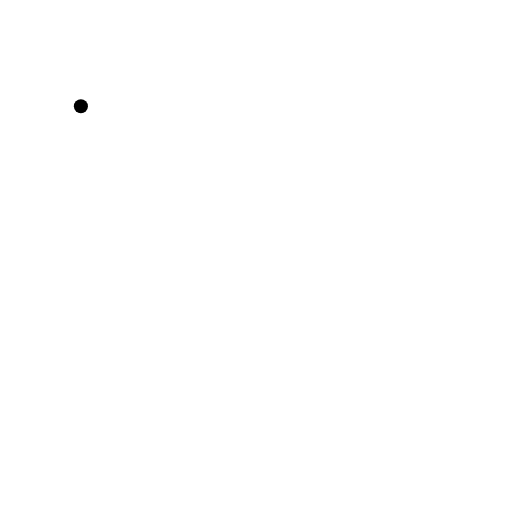
t = 0.00 s
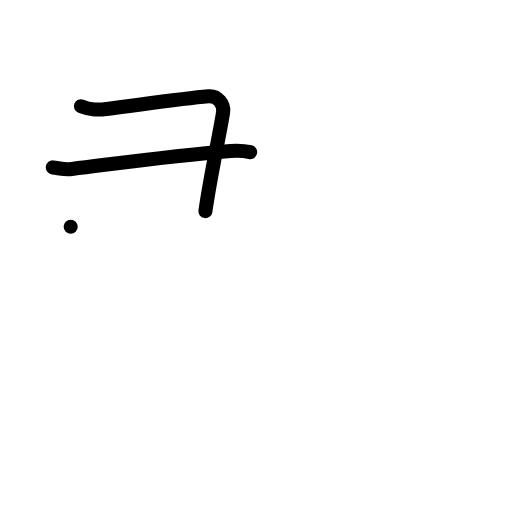
t = 2.00 s
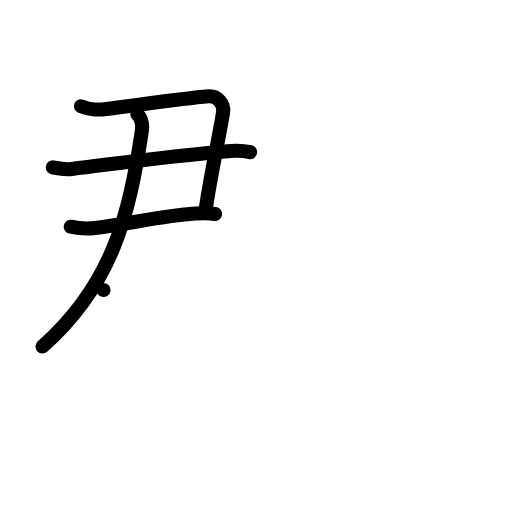
t = 4.00 s
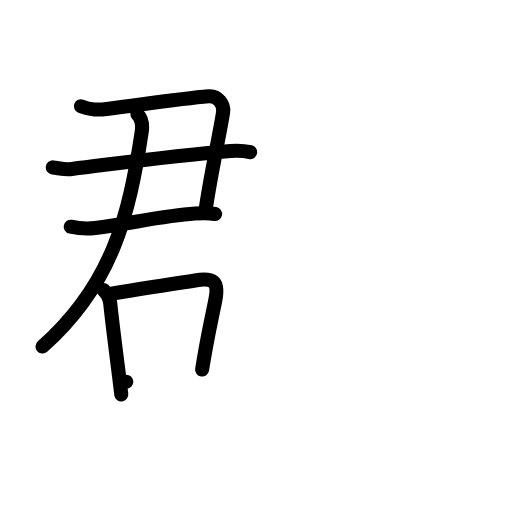
t = 6.00 s
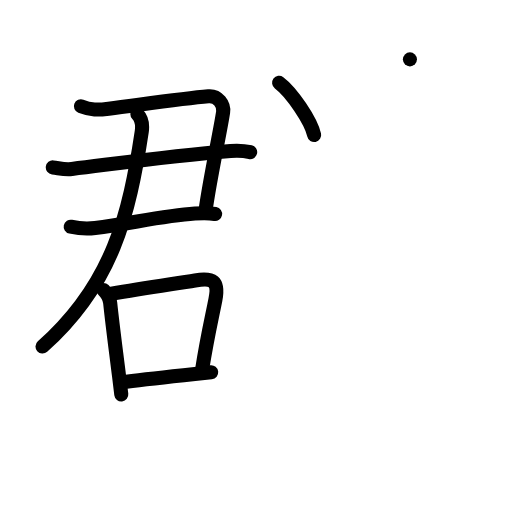
t = 8.00 s
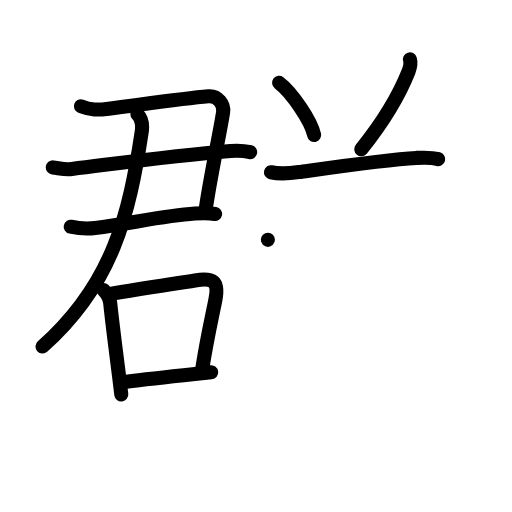
t = 10.00 s

The animated SVG that drew these frames (rendered in a browser with its animation timeline set to each time). Animation: 47 SMIL elements (animate=47); frames cover the first 10.00 s.

<?xml version="1.0" encoding="UTF-8"?>
<!--
AniKanjiVG is licensed by CC-BY-SA Paul C. Sommerhoff (https://bitbucket.org/sommerhoff/anikanjivg).
AniKanjiVG uses KanjiVG which is licensed by CC-BY-SA Ulrich Apel (http://kanjivg.tagaini.net).
See also http://creativecommons.org/licenses/by-sa/3.0/
-->
<svg xmlns:kvg='http://kanjivg.tagaini.net' xmlns='http://www.w3.org/2000/svg' width='109' height='109' viewBox='0 0 109 109' style='fill:none;stroke:#000000;stroke-width:3;stroke-linecap:round;stroke-linejoin:round;' id="kvg:kanji_07fa4"><g id="kvg:07fa4" kvg:element="群"><g id="kvg:07fa4-g1" kvg:element="君" kvg:position="left" kvg:phon="君"><g id="kvg:07fa4-g2" kvg:element="尹"><g id="kvg:07fa4-g3" kvg:element="⺕" kvg:variant="true" kvg:original="彑"><g id="kvg:07fa4-g4" kvg:element="尸" kvg:part="1"><path id="kvg:07fa4-s1" kvg:type="㇕c" d="M17.22,22.63c2.17,0.85,3.59,0.8,5.91,0.5c7.87-1.01,15.97-2.18,21.24-2.63c2.03-0.18,3.38,1.75,3.13,3.38c-0.69,4.54-2.68,13.37-3.77,21.07"><animate attributeName="d" begin="0.0s" dur="0.25s" from="M17.22,22.63C17.22,22.63,17.22,22.63,17.22,22.63" to="M17.22,22.63c2.17,0.85,3.59,0.8,5.91,0.5" />
<animate attributeName="d" begin="0.25s" dur="0.25s" from="M17.22,22.63c2.17,0.85,3.59,0.8,5.91,0.5c0,0,0,0,0,0,0" to="M17.22,22.63c2.17,0.85,3.59,0.8,5.91,0.5c7.87-1.01,15.97-2.18,21.24-2.63" />
<animate attributeName="d" begin="0.5s" dur="0.25s" from="M17.22,22.63c2.17,0.85,3.59,0.8,5.91,0.5c7.87-1.01,15.97-2.18,21.24-2.63c0,0,0,0,0,0,0" to="M17.22,22.63c2.17,0.85,3.59,0.8,5.91,0.5c7.87-1.01,15.97-2.18,21.24-2.63c2.03-0.18,3.38,1.75,3.13,3.38" />
<animate attributeName="d" begin="0.75s" dur="0.25s" from="M17.22,22.63c2.17,0.85,3.59,0.8,5.91,0.5c7.87-1.01,15.97-2.18,21.24-2.63c2.03-0.18,3.38,1.75,3.13,3.38c0,0,0,0,0,0,0" to="M17.22,22.63c2.17,0.85,3.59,0.8,5.91,0.5c7.87-1.01,15.97-2.18,21.24-2.63c2.03-0.18,3.38,1.75,3.13,3.38c-0.69,4.54-2.68,13.37-3.77,21.07" />
</path>
<path id="kvg:07fa4-s2" kvg:type="㇐" d="M11.24,35.64c1.41,0.17,2.52,0.54,4.07,0.34c11.86-1.47,21.69-2.86,33.78-3.84c1.73-0.14,3.03-0.02,4.17,0.26"><animate attributeName="d" begin="1.0s" dur="0.3333333333333333s" from="M11.24,35.64C11.24,35.64,11.24,35.64,11.24,35.64" to="M11.24,35.64c1.41,0.17,2.52,0.54,4.07,0.34" />
<animate attributeName="d" begin="1.3333333333333333s" dur="0.3333333333333333s" from="M11.24,35.64c1.41,0.17,2.52,0.54,4.07,0.34c0,0,0,0,0,0,0" to="M11.24,35.64c1.41,0.17,2.52,0.54,4.07,0.34c11.86-1.47,21.69-2.86,33.78-3.84" />
<animate attributeName="d" begin="1.6666666666666665s" dur="0.3333333333333333s" from="M11.24,35.64c1.41,0.17,2.52,0.54,4.07,0.34c11.86-1.47,21.69-2.86,33.78-3.84c0,0,0,0,0,0,0" to="M11.24,35.64c1.41,0.17,2.52,0.54,4.07,0.34c11.86-1.47,21.69-2.86,33.78-3.84c1.73-0.14,3.03-0.02,4.17,0.26" />
<animate attributeName="d" begin="0s" dur="1.0s" from="M-100,-100" to="M-100,-100" />
</path>
</g>
<path id="kvg:07fa4-s3" kvg:type="㇐" d="M15.05,48.26c1.91,0.42,3.23,0.53,5.2,0.28c7.35-0.91,14.47-2.61,21.25-3.07c1.44-0.1,2.87-0.16,4.29,0.1"><animate attributeName="d" begin="2.0s" dur="0.3333333333333333s" from="M15.05,48.26C15.05,48.26,15.05,48.26,15.05,48.26" to="M15.05,48.26c1.91,0.42,3.23,0.53,5.2,0.28" />
<animate attributeName="d" begin="2.3333333333333335s" dur="0.3333333333333333s" from="M15.05,48.26c1.91,0.42,3.23,0.53,5.2,0.28c0,0,0,0,0,0,0" to="M15.05,48.26c1.91,0.42,3.23,0.53,5.2,0.28c7.35-0.91,14.47-2.61,21.25-3.07" />
<animate attributeName="d" begin="2.6666666666666665s" dur="0.3333333333333333s" from="M15.05,48.26c1.91,0.42,3.23,0.53,5.2,0.28c7.35-0.91,14.47-2.61,21.25-3.07c0,0,0,0,0,0,0" to="M15.05,48.26c1.91,0.42,3.23,0.53,5.2,0.28c7.35-0.91,14.47-2.61,21.25-3.07c1.44-0.1,2.87-0.16,4.29,0.1" />
<animate attributeName="d" begin="0s" dur="2.0s" from="M-100,-100" to="M-100,-100" />
</path>
</g>
<g id="kvg:07fa4-g5" kvg:element="尸" kvg:part="2"><g id="kvg:07fa4-g6" kvg:element="丿"><path id="kvg:07fa4-s4" kvg:type="㇒" d="M29.25,24.31c0.9,0.93,1.1,2.48,0.93,3.67C27.5,45.75,24,60.5,9.05,73.78"><animate attributeName="d" begin="3.0s" dur="0.5s" from="M29.25,24.31C29.25,24.31,29.25,24.31,29.25,24.31" to="M29.25,24.31c0.9,0.93,1.1,2.48,0.93,3.67" />
<animate attributeName="d" begin="3.5s" dur="0.5s" from="M29.25,24.31c0.9,0.93,1.1,2.48,0.93,3.67c0,0,0,0,0,0,0" to="M29.25,24.31c0.9,0.93,1.1,2.48,0.93,3.67C27.5,45.75,24,60.5,9.05,73.78" />
<animate attributeName="d" begin="0s" dur="3.0s" from="M-100,-100" to="M-100,-100" />
</path>
</g>
</g>
</g>
<g id="kvg:07fa4-g7" kvg:element="口"><path id="kvg:07fa4-s5" kvg:type="㇑" d="M22.04,61.75c0.86,0.86,1.33,1.88,1.42,2.74c0.46,4.48,1.13,9.47,1.89,15.61c0.15,1.24,0.31,2.53,0.47,3.87"><animate attributeName="d" begin="4.0s" dur="0.3333333333333333s" from="M22.04,61.75C22.04,61.75,22.04,61.75,22.04,61.75" to="M22.04,61.75c0.86,0.86,1.33,1.88,1.42,2.74" />
<animate attributeName="d" begin="4.333333333333333s" dur="0.3333333333333333s" from="M22.04,61.75c0.86,0.86,1.33,1.88,1.42,2.74c0,0,0,0,0,0,0" to="M22.04,61.75c0.86,0.86,1.33,1.88,1.42,2.74c0.46,4.48,1.13,9.47,1.89,15.61" />
<animate attributeName="d" begin="4.666666666666667s" dur="0.3333333333333333s" from="M22.04,61.75c0.86,0.86,1.33,1.88,1.42,2.74c0.46,4.48,1.13,9.47,1.89,15.61c0,0,0,0,0,0,0" to="M22.04,61.75c0.86,0.86,1.33,1.88,1.42,2.74c0.46,4.48,1.13,9.47,1.89,15.61c0.15,1.24,0.31,2.53,0.47,3.87" />
<animate attributeName="d" begin="0s" dur="4.0s" from="M-100,-100" to="M-100,-100" />
</path>
<path id="kvg:07fa4-s6" kvg:type="㇕b" d="M23.72,62.54c7.04-1.22,13.63-2.15,17.8-2.83c3.83-0.62,5.11,0.07,4.34,4.06c-0.79,4.06-1.69,7.69-2.83,14.89"><animate attributeName="d" begin="5.0s" dur="0.3333333333333333s" from="M23.72,62.54C23.72,62.54,23.72,62.54,23.72,62.54" to="M23.72,62.54c7.04-1.22,13.63-2.15,17.8-2.83" />
<animate attributeName="d" begin="5.333333333333333s" dur="0.3333333333333333s" from="M23.72,62.54c7.04-1.22,13.63-2.15,17.8-2.83c0,0,0,0,0,0,0" to="M23.72,62.54c7.04-1.22,13.63-2.15,17.8-2.83c3.83-0.62,5.11,0.07,4.34,4.06" />
<animate attributeName="d" begin="5.666666666666667s" dur="0.3333333333333333s" from="M23.72,62.54c7.04-1.22,13.63-2.15,17.8-2.83c3.83-0.62,5.11,0.07,4.34,4.06c0,0,0,0,0,0,0" to="M23.72,62.54c7.04-1.22,13.63-2.15,17.8-2.83c3.83-0.62,5.11,0.07,4.34,4.06c-0.79,4.06-1.69,7.69-2.83,14.89" />
<animate attributeName="d" begin="0s" dur="5.0s" from="M-100,-100" to="M-100,-100" />
</path>
<path id="kvg:07fa4-s7" kvg:type="㇐b" d="M26.88,81.28c3.72-0.49,9.47-1.12,14.61-1.66c1.2-0.13,2.37-0.25,3.47-0.36"><animate attributeName="d" begin="6.0s" dur="0.5s" from="M26.88,81.28C26.88,81.28,26.88,81.28,26.88,81.28" to="M26.88,81.28c3.72-0.49,9.47-1.12,14.61-1.66" />
<animate attributeName="d" begin="6.5s" dur="0.5s" from="M26.88,81.28c3.72-0.49,9.47-1.12,14.61-1.66c0,0,0,0,0,0,0" to="M26.88,81.28c3.72-0.49,9.47-1.12,14.61-1.66c1.2-0.13,2.37-0.25,3.47-0.36" />
<animate attributeName="d" begin="0s" dur="6.0s" from="M-100,-100" to="M-100,-100" />
</path>
</g>
</g>
<g id="kvg:07fa4-g8" kvg:element="羊" kvg:position="right" kvg:radical="general"><path id="kvg:07fa4-s8" kvg:type="㇔" d="M59.42,17.63c2.63,1.96,6.8,8.07,7.46,11.12"><animate attributeName="d" begin="7.0s" dur="1.0s" from="M59.42,17.63C59.42,17.63,59.42,17.63,59.42,17.63" to="M59.42,17.63c2.63,1.96,6.8,8.07,7.46,11.12" />
<animate attributeName="d" begin="0s" dur="7.0s" from="M-100,-100" to="M-100,-100" />
</path>
<path id="kvg:07fa4-s9" kvg:type="㇒" d="M87.27,12.64c0.23,0.73-0.06,1.98-0.3,2.61c-1.84,4.62-5.22,10.5-10.06,16.52"><animate attributeName="d" begin="8.0s" dur="0.5s" from="M87.27,12.64C87.27,12.64,87.27,12.64,87.27,12.64" to="M87.27,12.64c0.23,0.73-0.06,1.98-0.3,2.61" />
<animate attributeName="d" begin="8.5s" dur="0.5s" from="M87.27,12.64c0.23,0.73-0.06,1.98-0.3,2.61c0,0,0,0,0,0,0" to="M87.27,12.64c0.23,0.73-0.06,1.98-0.3,2.61c-1.84,4.62-5.22,10.5-10.06,16.52" />
<animate attributeName="d" begin="0s" dur="8.0s" from="M-100,-100" to="M-100,-100" />
</path>
<path id="kvg:07fa4-s10" kvg:type="㇐" d="M57.69,36.67c2.06,0.45,4.19,0.21,5.96-0.04c5.93-0.83,18.59-2.69,24.97-3.01c1.54-0.08,3.16-0.17,4.67,0.25"><animate attributeName="d" begin="9.0s" dur="0.3333333333333333s" from="M57.69,36.67C57.69,36.67,57.69,36.67,57.69,36.67" to="M57.69,36.67c2.06,0.45,4.19,0.21,5.96-0.04" />
<animate attributeName="d" begin="9.333333333333334s" dur="0.3333333333333333s" from="M57.69,36.67c2.06,0.45,4.19,0.21,5.96-0.04c0,0,0,0,0,0,0" to="M57.69,36.67c2.06,0.45,4.19,0.21,5.96-0.04c5.93-0.83,18.59-2.69,24.97-3.01" />
<animate attributeName="d" begin="9.666666666666666s" dur="0.3333333333333333s" from="M57.69,36.67c2.06,0.45,4.19,0.21,5.96-0.04c5.93-0.83,18.59-2.69,24.97-3.01c0,0,0,0,0,0,0" to="M57.69,36.67c2.06,0.45,4.19,0.21,5.96-0.04c5.93-0.83,18.59-2.69,24.97-3.01c1.54-0.08,3.16-0.17,4.67,0.25" />
<animate attributeName="d" begin="0s" dur="9.0s" from="M-100,-100" to="M-100,-100" />
</path>
<path id="kvg:07fa4-s11" kvg:type="㇐" d="M57.03,51.06c1.84,0.32,3.37,0.3,4.86,0.11c5.39-0.68,17.5-2.37,23.99-2.7c1.54-0.08,3.16-0.17,4.66,0.25"><animate attributeName="d" begin="10.0s" dur="0.3333333333333333s" from="M57.03,51.06C57.03,51.06,57.03,51.06,57.03,51.06" to="M57.03,51.06c1.84,0.32,3.37,0.3,4.86,0.11" />
<animate attributeName="d" begin="10.333333333333334s" dur="0.3333333333333333s" from="M57.03,51.06c1.84,0.32,3.37,0.3,4.86,0.11c0,0,0,0,0,0,0" to="M57.03,51.06c1.84,0.32,3.37,0.3,4.86,0.11c5.39-0.68,17.5-2.37,23.99-2.7" />
<animate attributeName="d" begin="10.666666666666666s" dur="0.3333333333333333s" from="M57.03,51.06c1.84,0.32,3.37,0.3,4.86,0.11c5.39-0.68,17.5-2.37,23.99-2.7c0,0,0,0,0,0,0" to="M57.03,51.06c1.84,0.32,3.37,0.3,4.86,0.11c5.39-0.68,17.5-2.37,23.99-2.7c1.54-0.08,3.16-0.17,4.66,0.25" />
<animate attributeName="d" begin="0s" dur="10.0s" from="M-100,-100" to="M-100,-100" />
</path>
<path id="kvg:07fa4-s12" kvg:type="㇐" d="M53.28,66.44c2.35,0.43,4.97,0.42,7.22,0.19c6.77-0.68,20.39-2.15,30.87-2.69c2.24-0.12,4.41-0.23,6.61,0.31"><animate attributeName="d" begin="11.0s" dur="0.3333333333333333s" from="M53.28,66.44C53.28,66.44,53.28,66.44,53.28,66.44" to="M53.28,66.44c2.35,0.43,4.97,0.42,7.22,0.19" />
<animate attributeName="d" begin="11.333333333333334s" dur="0.3333333333333333s" from="M53.28,66.44c2.35,0.43,4.97,0.42,7.22,0.19c0,0,0,0,0,0,0" to="M53.28,66.44c2.35,0.43,4.97,0.42,7.22,0.19c6.77-0.68,20.39-2.15,30.87-2.69" />
<animate attributeName="d" begin="11.666666666666666s" dur="0.3333333333333333s" from="M53.28,66.44c2.35,0.43,4.97,0.42,7.22,0.19c6.77-0.68,20.39-2.15,30.87-2.69c0,0,0,0,0,0,0" to="M53.28,66.44c2.35,0.43,4.97,0.42,7.22,0.19c6.77-0.68,20.39-2.15,30.87-2.69c2.24-0.12,4.41-0.23,6.61,0.31" />
<animate attributeName="d" begin="0s" dur="11.0s" from="M-100,-100" to="M-100,-100" />
</path>
<path id="kvg:07fa4-s13" kvg:type="㇑" d="M73.12,38.31c0.85,0.85,1.1,1.94,1.1,3.19c0,0.71-0.12,34.01-0.16,49.01c-0.01,2.88-0.01,5.08-0.01,6.25"><animate attributeName="d" begin="12.0s" dur="0.3333333333333333s" from="M73.12,38.31C73.12,38.31,73.12,38.31,73.12,38.31" to="M73.12,38.31c0.85,0.85,1.1,1.94,1.1,3.19" />
<animate attributeName="d" begin="12.333333333333334s" dur="0.3333333333333333s" from="M73.12,38.31c0.85,0.85,1.1,1.94,1.1,3.19c0,0,0,0,0,0,0" to="M73.12,38.31c0.85,0.85,1.1,1.94,1.1,3.19c0,0.71-0.12,34.01-0.16,49.01" />
<animate attributeName="d" begin="12.666666666666666s" dur="0.3333333333333333s" from="M73.12,38.31c0.85,0.85,1.1,1.94,1.1,3.19c0,0.71-0.12,34.01-0.16,49.01c0,0,0,0,0,0,0" to="M73.12,38.31c0.85,0.85,1.1,1.94,1.1,3.19c0,0.71-0.12,34.01-0.16,49.01c-0.01,2.88-0.01,5.08-0.01,6.25" />
<animate attributeName="d" begin="0s" dur="12.0s" from="M-100,-100" to="M-100,-100" />
</path>
</g>
</g>
</svg>
